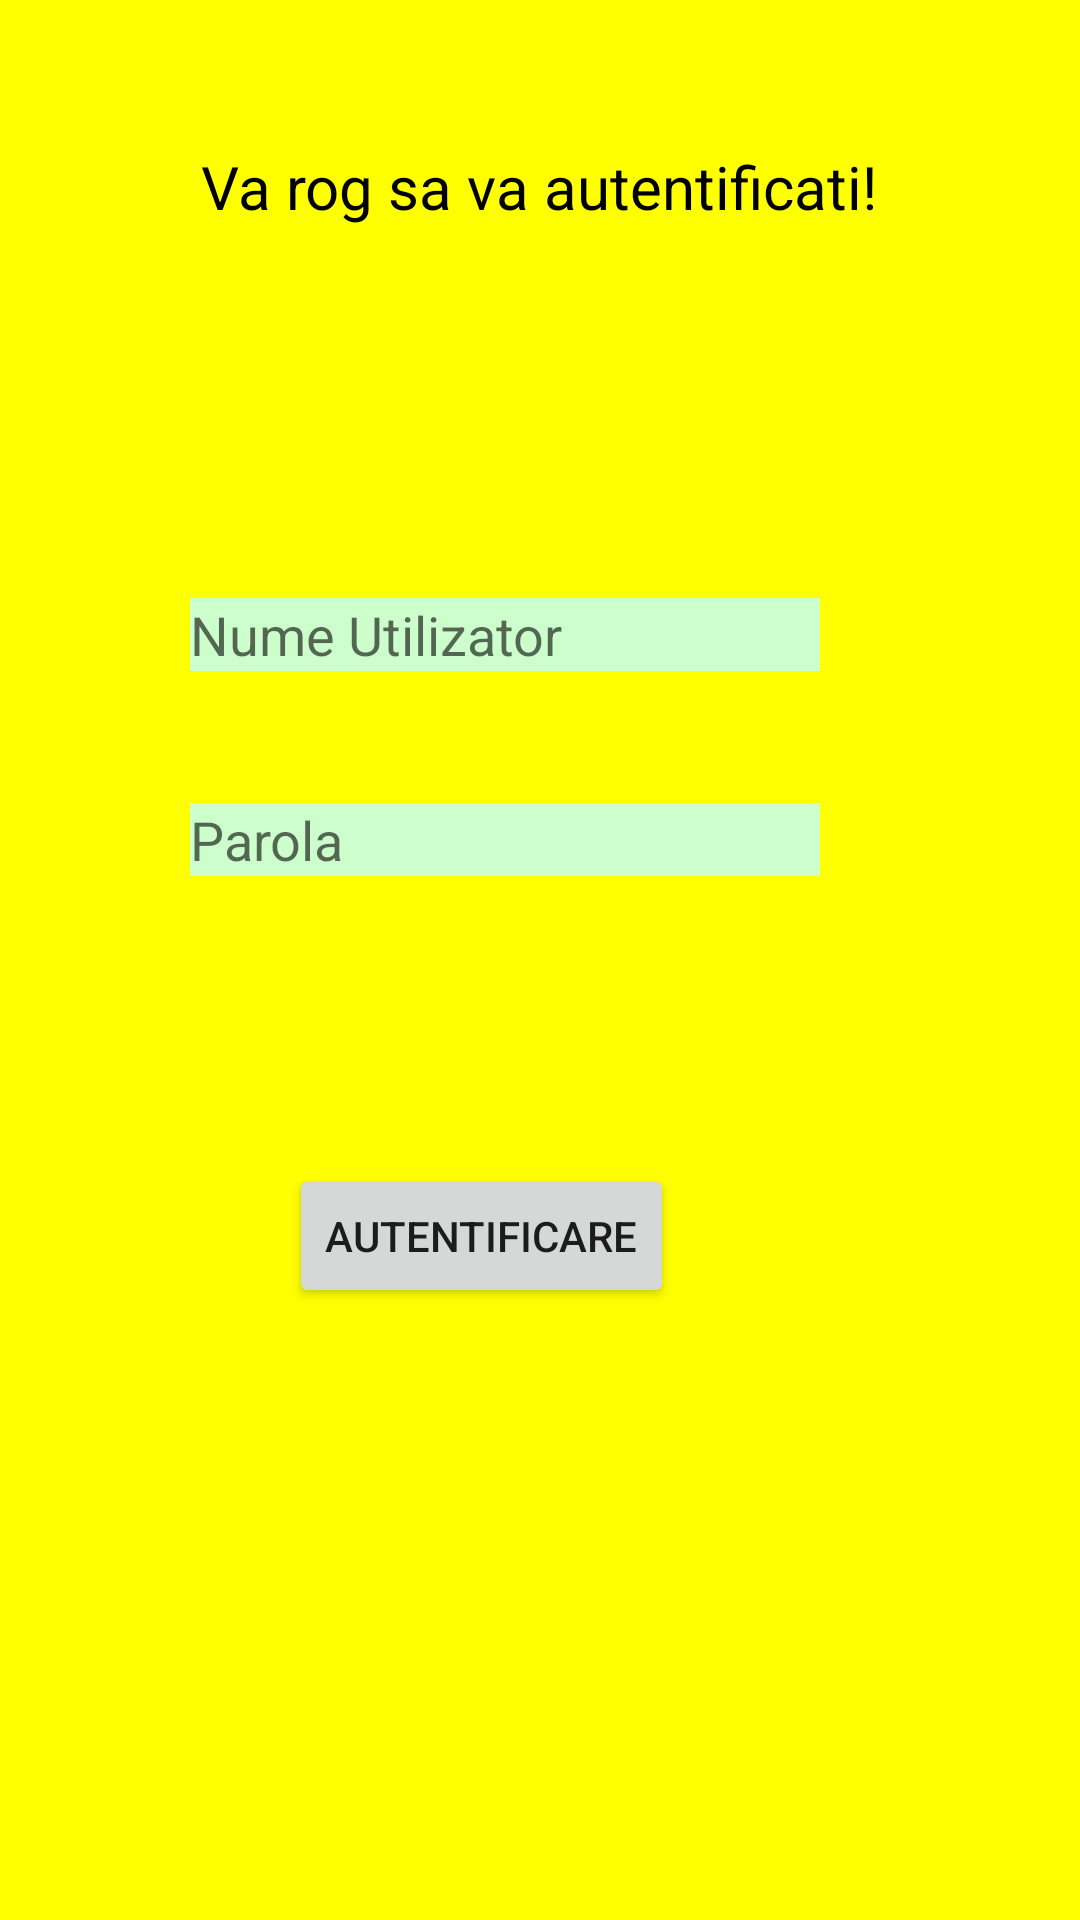

Write the Android layout XML for this screen, with the resource values it uses.
<!-- AndroidManifest.xml: application theme Theme.GraphicUserInterface -->
<!-- res/layout/activity_main.xml -->
<?xml version="1.0" encoding="utf-8"?>
<androidx.constraintlayout.widget.ConstraintLayout xmlns:android="http://schemas.android.com/apk/res/android"
    xmlns:app="http://schemas.android.com/apk/res-auto"
    xmlns:tools="http://schemas.android.com/tools"
    android:layout_width="match_parent"
    android:layout_height="match_parent"
    tools:context=".MainActivity"
    android:background="#ffff00">

    <EditText
        android:id="@+id/etUserName"
        android:layout_width="wrap_content"
        android:layout_height="wrap_content"
        android:layout_marginBottom="44dp"
        android:ems="10"
        android:hint="Nume Utilizator"
        android:inputType="textPersonName"
        app:layout_constraintBottom_toTopOf="@+id/etPassword"
        app:layout_constraintEnd_toEndOf="parent"
        app:layout_constraintHorizontal_bias="0.422"
        app:layout_constraintStart_toStartOf="parent"
        android:textColor="#FF000000"
        android:background="#ccffcc"/>

    <EditText
        android:id="@+id/etPassword"
        android:layout_width="wrap_content"
        android:layout_height="wrap_content"
        android:layout_marginBottom="96dp"
        android:ems="10"
        android:inputType="textPersonName"
        android:hint="Parola"
        app:layout_constraintBottom_toTopOf="@+id/btnAutentificare"
        app:layout_constraintEnd_toEndOf="parent"
        app:layout_constraintHorizontal_bias="0.422"
        app:layout_constraintStart_toStartOf="parent"
        android:textColor="#FF000000"
        android:background="#ccffcc"/>

    <Button
        android:id="@+id/btnAutentificare"
        android:layout_width="wrap_content"
        android:layout_height="wrap_content"
        android:layout_marginBottom="204dp"
        android:text="Autentificare"
        app:layout_constraintBottom_toBottomOf="parent"
        app:layout_constraintEnd_toEndOf="parent"
        app:layout_constraintHorizontal_bias="0.416"
        app:layout_constraintStart_toStartOf="parent" />

    <TextView
        android:id="@+id/tvAutentificare"
        android:layout_width="wrap_content"
        android:layout_height="wrap_content"
        android:text="Va rog sa va autentificati!"
        android:textColor="#FF000000"
        android:textSize="20sp"
        app:layout_constraintBottom_toTopOf="@+id/etUserName"
        app:layout_constraintEnd_toEndOf="parent"
        app:layout_constraintHorizontal_bias="0.498"
        app:layout_constraintStart_toStartOf="parent"
        app:layout_constraintTop_toTopOf="parent"
        app:layout_constraintVertical_bias="0.282" />
</androidx.constraintlayout.widget.ConstraintLayout>
<!-- resources referenced by this layout -->
<resources>
  <style name="Theme.GraphicUserInterface" parent="Theme.MaterialComponents.DayNight.DarkActionBar">
          
          <item name="colorPrimary">@color/purple_500</item>
          <item name="colorPrimaryVariant">@color/purple_700</item>
          <item name="colorOnPrimary">@color/white</item>
          
          <item name="colorSecondary">@color/teal_200</item>
          <item name="colorSecondaryVariant">@color/teal_700</item>
          <item name="colorOnSecondary">@color/black</item>
          
          <item name="android:statusBarColor" tools:targetApi="l">?attr/colorPrimaryVariant</item>
          
      </style>
  <!-- not gathered from this repository: default colours our renderer supplied (Android Studio template values) -->
  <color name="purple_500">#FF6200EE</color>
  <color name="purple_700">#FF3700B3</color>
  <color name="teal_200">#FF03DAC5</color>
  <color name="teal_700">#FF018786</color>
  <color name="black">#FF000000</color>
  <color name="white">#FFFFFFFF</color>
</resources>
